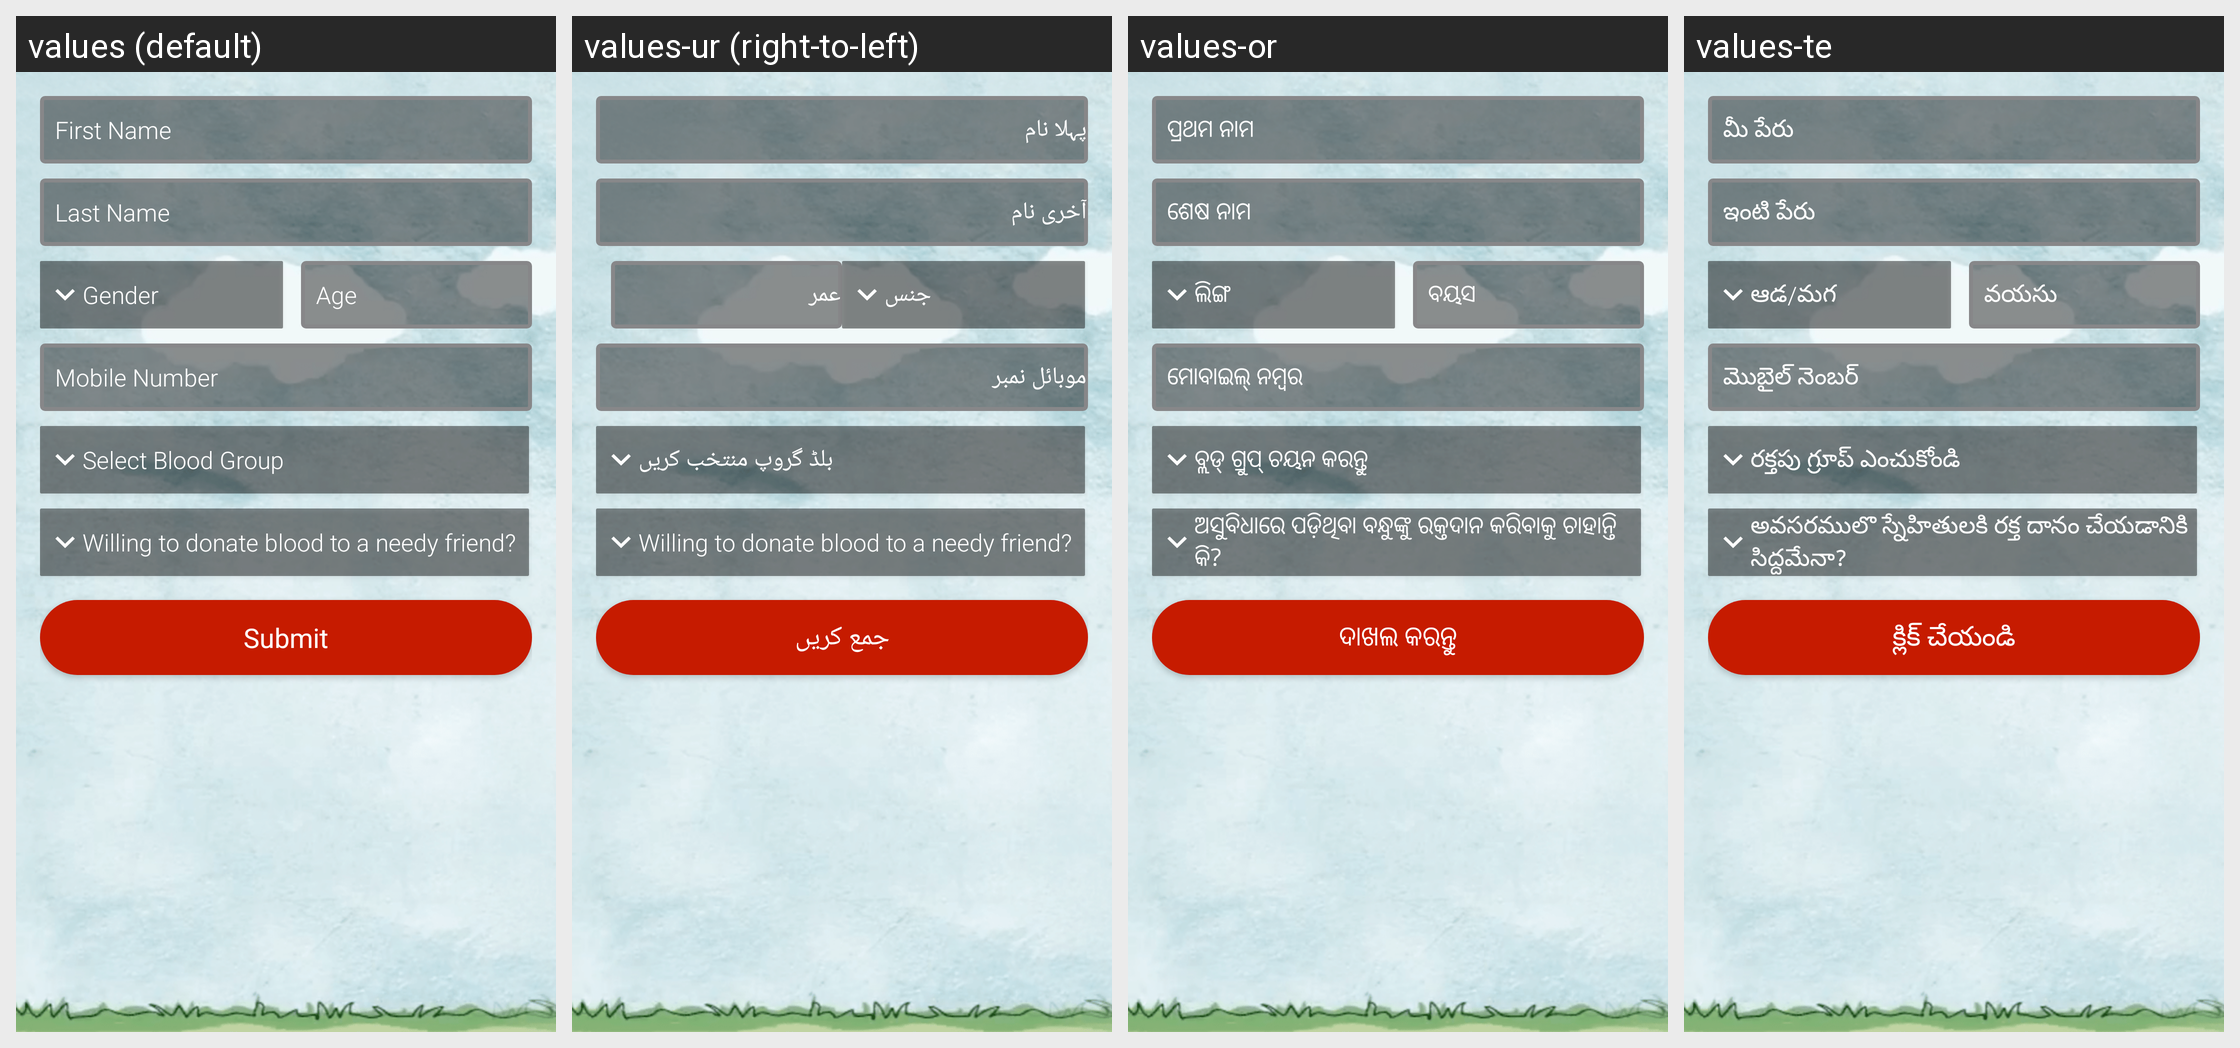

For this localized Android screen grid, give each drawn string resource with its value in every locale shown.
Android screen res/layout/content_profile_registration.xml rendered under 4 locales, left to right: values (default), values-ur (right-to-left), values-or, values-te. Device: Nexus 5 (rendered at 1080×1920; each locale shown at half size, 540×960, under a caption strip naming it); theme AppTheme.
Other locales in the repository, not shown: values-hi, values-kn, values-ta.
Strings drawn on this screen, with the default value and each locale's value (text and hints the layout hard-codes, and strings that could not be matched under every locale, appear in the picture but are not listed):

first_name
  values: First Name
  values-ur: پہلا نام
  values-or: ପ୍ରଥମ ନାମ
  values-te: మీ పేరు

last_name
  values: Last Name
  values-ur: آخری نام
  values-or: ଶେଷ ନାମ
  values-te: ఇంటి పేరు

gender
  values: Gender
  values-ur: جنس
  values-or: ଲିଙ୍ଗ
  values-te: ఆడ/మగ

age
  values: Age
  values-ur: عمر
  values-or: ବୟସ
  values-te: వయసు

phone_number
  values: Mobile Number
  values-ur: موبائل نمبر
  values-or: ମୋବାଇଲ୍ ନମ୍ବର
  values-te: మొబైల్ నెంబర్

select_blood
  values: Select Blood Group
  values-ur: بلڈ گروپ منتخب کریں
  values-or: ବ୍ଲଡ୍ ଗ୍ରୁପ୍ ଚୟନ କରନ୍ତୁ
  values-te: రక్తపు గ్రూప్ ఎంచుకోండి

label_select_willing_to_donate_blood
  values: Willing to donate blood to a needy friend?
  values-ur: Willing to donate blood to a needy friend?  [not translated; the default value is used]
  values-or: ଅସୁବିଧାରେ ପଡ଼ିଥିବା ବନ୍ଧୁଙ୍କୁ ରକ୍ତଦାନ କରିବାକୁ ଚାହାନ୍ତି କି?
  values-te: అవసరములొ స్నేహితులకి రక్త దానం చేయడానికి సిద్దమేనా?

submit
  values: Submit
  values-ur: جمع کریں
  values-or: ଦାଖଲ କରନ୍ତୁ
  values-te: క్లిక్ చేయండి
